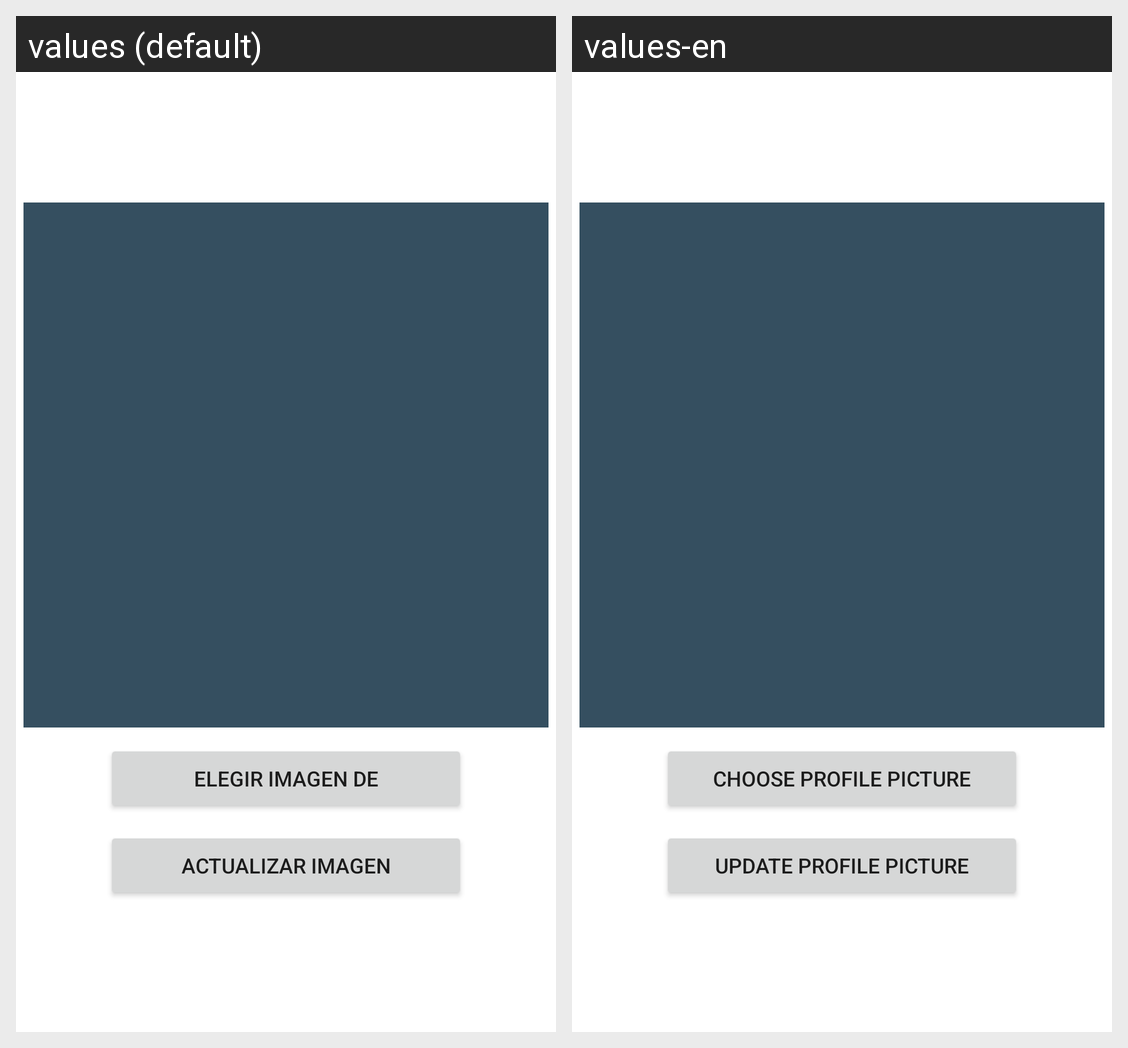

Translations of the strings shown on this Android screen, per locale in the grid:
Android screen res/layout/activity_editar_imagen_perfil.xml rendered under 2 locales, left to right: values (default), values-en. Device: Nexus 5 (rendered at 1080×1920; each locale shown at half size, 540×960, under a caption strip naming it); theme AppTheme.
Strings drawn on this screen, with the default value and each locale's value (text and hints the layout hard-codes, and strings that could not be matched under every locale, appear in the picture but are not listed):

BtnElegirImagenDe
  values: Elegir imagen de
  values-en: Choose profile picture

BtnActualizarImagen
  values: Actualizar imagen
  values-en: Update profile picture
